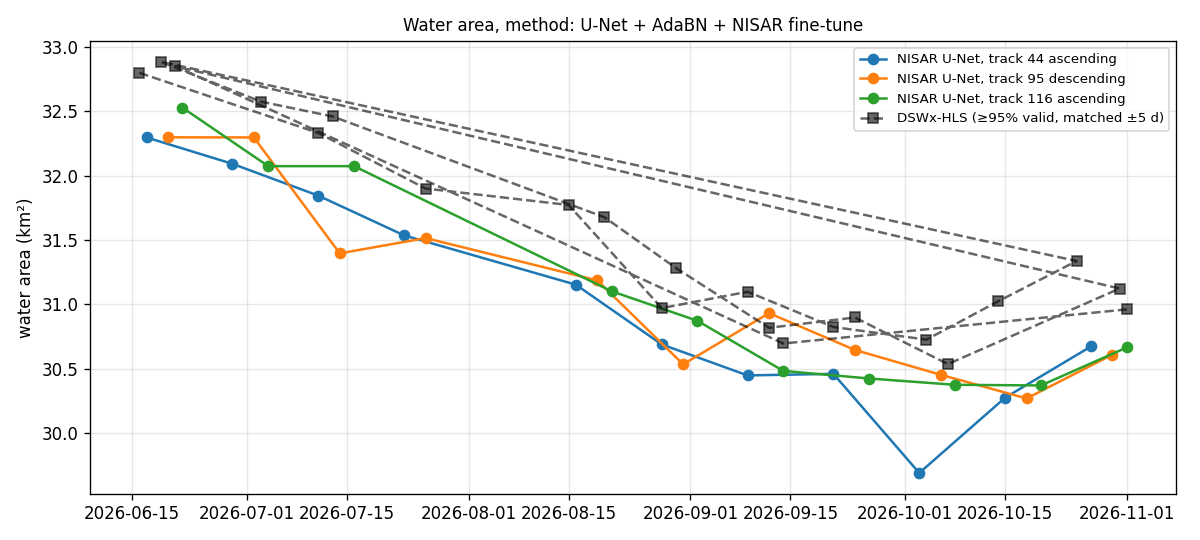

Data behind this chart, as committed beside it:
date, track, direction, method, model_water_km2, model_water_on_dswx_valid_km2, dswx_water_km2, dswx_date, dswx_valid_frac, otsu_water_km2, drop_vs_neighbours, flag, dswx_excluded_reason
2026-06-17, 44, ASCENDING, U-Net + AdaBN + NISAR fine-tune, 32.3, 32.13, 32.8, 2026-06-16, 0.995, 73.15, -0.006, , 
2026-06-29, 44, ASCENDING, U-Net + AdaBN + NISAR fine-tune, 32.09, , , 2026-06-29, 0.965, 71.53, -0.001, dswx outlier, dswx outlier
2026-07-11, 44, ASCENDING, U-Net + AdaBN + NISAR fine-tune, 31.84, 31.84, 32.33, 2026-07-11, 1.0, 74.6, -0.001, , 
2026-07-23, 44, ASCENDING, U-Net + AdaBN + NISAR fine-tune, 31.54, 31.51, 31.9, 2026-07-26, 1.0, 73.21, -0.001, , 
2026-08-16, 44, ASCENDING, U-Net + AdaBN + NISAR fine-tune, 31.15, 31.14, 31.77, 2026-08-15, 1.0, 74, -0.001, , 
2026-08-28, 44, ASCENDING, U-Net + AdaBN + NISAR fine-tune, 30.69, 30.49, 30.97, 2026-08-28, 0.998, 73.94, 0.004, , 
2026-09-09, 44, ASCENDING, U-Net + AdaBN + NISAR fine-tune, 30.45, 30.32, 31.1, 2026-09-09, 0.998, 73.6, 0.004, , 
2026-09-21, 44, ASCENDING, U-Net + AdaBN + NISAR fine-tune, 30.46, 30.42, 30.82, 2026-09-21, 0.991, 73.93, -0.013, , 
2026-10-03, 44, ASCENDING, U-Net + AdaBN + NISAR fine-tune, 29.69, 29.58, 30.73, 2026-10-04, 0.998, 68.32, 0.022, , 
2026-10-15, 44, ASCENDING, U-Net + AdaBN + NISAR fine-tune, 30.27, 30.26, 31.02, 2026-10-14, 1.0, 72.79, -0.003, in training (site adaptation), in training (site adaptation)
2026-10-27, 44, ASCENDING, U-Net + AdaBN + NISAR fine-tune, 30.67, 30.67, 31.34, 2026-10-25, 1.0, 74.7, -0.013, in training (site adaptation), in training (site adaptation)
2026-06-20, 95, DESCENDING, U-Net + AdaBN + NISAR fine-tune, 32.3, 32.3, 32.88, 2026-06-19, 1.0, 74.41, -0.0, , 
2026-07-02, 95, DESCENDING, U-Net + AdaBN + NISAR fine-tune, 32.3, 32.29, 32.58, 2026-07-03, 1.0, 72.83, -0.014, , 
2026-07-14, 95, DESCENDING, U-Net + AdaBN + NISAR fine-tune, 31.4, 31.4, 32.46, 2026-07-13, 1.0, 75.45, 0.016, , 
2026-07-26, 95, DESCENDING, U-Net + AdaBN + NISAR fine-tune, 31.52, 31.49, 31.9, 2026-07-26, 1.0, 72.3, -0.007, , 
2026-08-19, 95, DESCENDING, U-Net + AdaBN + NISAR fine-tune, 31.19, 31.18, 31.68, 2026-08-20, 1.0, 72.88, -0.005, , 
2026-08-31, 95, DESCENDING, U-Net + AdaBN + NISAR fine-tune, 30.53, 30.53, 31.28, 2026-08-30, 1.0, 73.86, 0.017, , 
2026-09-12, 95, DESCENDING, U-Net + AdaBN + NISAR fine-tune, 30.93, 30.81, 30.82, 2026-09-12, 0.998, 73.64, -0.011, , 
2026-09-24, 95, DESCENDING, U-Net + AdaBN + NISAR fine-tune, 30.65, 30.62, 30.9, 2026-09-24, 1.0, 72.76, 0.002, , 
2026-10-06, 95, DESCENDING, U-Net + AdaBN + NISAR fine-tune, 30.45, 30.31, 30.54, 2026-10-07, 0.985, 62.38, 0.0, in training (site adaptation), in training (site adaptation)
2026-10-18, 95, DESCENDING, U-Net + AdaBN + NISAR fine-tune, 30.27, , , 2026-10-17, 0.931, 57.46, 0.009, in training (site adaptation); partial c…, in training (site adaptation); partial c…
2026-10-30, 95, DESCENDING, U-Net + AdaBN + NISAR fine-tune, 30.61, 30.59, 31.12, 2026-10-31, 0.979, 74.21, -0.011, in training (site adaptation), in training (site adaptation)
2026-06-22, 116, ASCENDING, U-Net + AdaBN + NISAR fine-tune, 32.53, 32.52, 32.85, 2026-06-21, 1.0, 72.67, -0.014, , 
2026-07-04, 116, ASCENDING, U-Net + AdaBN + NISAR fine-tune, 32.07, 32.07, 32.59, 2026-07-03, 1.0, 72.11, 0.007, , 
2026-07-16, 116, ASCENDING, U-Net + AdaBN + NISAR fine-tune, 32.07, 32.07, 32.47, 2026-07-13, 1.0, 74.05, -0.015, , 
2026-08-21, 116, ASCENDING, U-Net + AdaBN + NISAR fine-tune, 31.1, 31.1, 31.67, 2026-08-20, 1.0, 72.36, 0.012, , 
2026-09-02, 116, ASCENDING, U-Net + AdaBN + NISAR fine-tune, 30.87, , , 2026-09-04, 0.912, 72.03, -0.003, partial coverage, partial coverage
2026-09-14, 116, ASCENDING, U-Net + AdaBN + NISAR fine-tune, 30.48, 30.44, 30.7, 2026-09-14, 0.999, 72.66, 0.005, , 
2026-09-26, 116, ASCENDING, U-Net + AdaBN + NISAR fine-tune, 30.42, 30.41, 30.89, 2026-09-24, 1.0, 73.05, 0.0, , 
2026-10-08, 116, ASCENDING, U-Net + AdaBN + NISAR fine-tune, 30.38, 30.29, 30.51, 2026-10-07, 0.979, 62.4, 0.001, in training (site adaptation), in training (site adaptation)
2026-10-20, 116, ASCENDING, U-Net + AdaBN + NISAR fine-tune, 30.37, , , 2026-10-17, 0.939, 61.77, 0.005, in training (site adaptation); partial c…, in training (site adaptation); partial c…
2026-11-01, 116, ASCENDING, U-Net + AdaBN + NISAR fine-tune, 30.66, 30.63, 30.96, 2026-11-01, 1.0, 73.11, -0.01, in training (site adaptation), in training (site adaptation)
